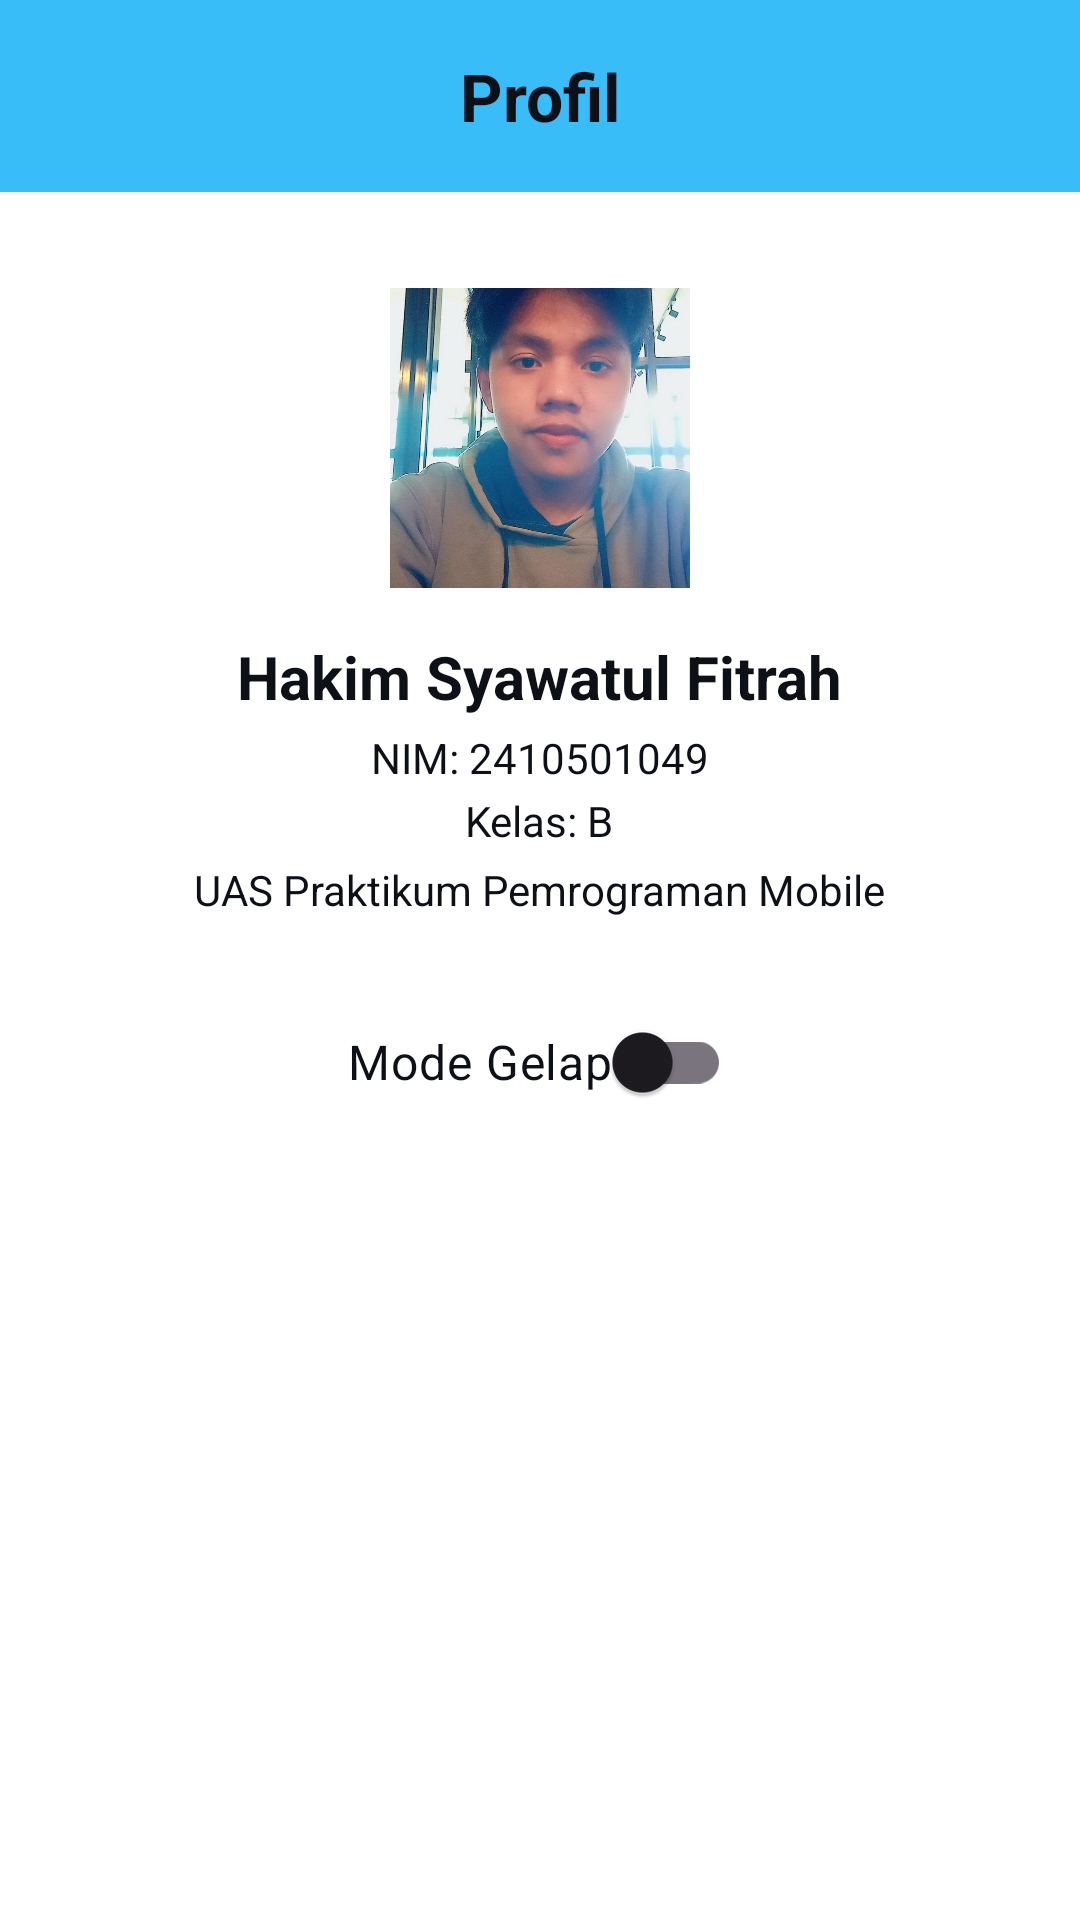

Here is an Android app screen rendered from its layout file. Give the layout XML and the strings, colors and styles it references.
<!-- AndroidManifest.xml: application theme Theme.Proyek_UAS_Hakim -->
<!-- res/layout/activity_profil.xml -->
<?xml version="1.0" encoding="utf-8"?>
<androidx.constraintlayout.widget.ConstraintLayout
    xmlns:android="http://schemas.android.com/apk/res/android"
    xmlns:app="http://schemas.android.com/apk/res-auto"
    android:layout_width="match_parent"
    android:layout_height="match_parent"
    android:background="@color/background_color">

    <androidx.constraintlayout.widget.ConstraintLayout
        android:id="@+id/header"
        android:layout_width="match_parent"
        android:layout_height="64dp"
        android:background="@color/primary_blue"
        android:paddingHorizontal="16dp"
        app:layout_constraintTop_toTopOf="parent">

        <ImageButton
            android:id="@+id/btn_back"
            android:layout_width="28dp"
            android:layout_height="28dp"
            android:background="@android:color/transparent"
            android:src="@drawable/ic_arrow_back"
            android:contentDescription="Kembali"
            app:layout_constraintStart_toStartOf="parent"
            app:layout_constraintTop_toTopOf="parent"
            app:layout_constraintBottom_toBottomOf="parent" />

        <TextView
            android:layout_width="wrap_content"
            android:layout_height="wrap_content"
            android:text="Profil"
            android:textSize="22sp"
            android:textStyle="bold"
            android:textColor="@color/text_color_dark"
            app:layout_constraintStart_toStartOf="parent"
            app:layout_constraintEnd_toEndOf="parent"
            app:layout_constraintTop_toTopOf="parent"
            app:layout_constraintBottom_toBottomOf="parent" />

    </androidx.constraintlayout.widget.ConstraintLayout>

    <LinearLayout
        android:layout_width="match_parent"
        android:layout_height="wrap_content"
        android:orientation="vertical"
        android:gravity="center_horizontal"
        android:paddingTop="32dp"
        app:layout_constraintTop_toBottomOf="@id/header">

        <ImageView
            android:layout_width="100dp"
            android:layout_height="100dp"
            android:src="@drawable/foto_hakim"
            android:scaleType="centerCrop"
            android:contentDescription="Foto Profil" />

        <TextView
            android:layout_width="wrap_content"
            android:layout_height="wrap_content"
            android:layout_marginTop="16dp"
            android:text="Hakim Syawatul Fitrah"
            android:textSize="20sp"
            android:textStyle="bold"
            android:textColor="@color/text_color_dark" />

        <TextView
            android:layout_width="wrap_content"
            android:layout_height="wrap_content"
            android:layout_marginTop="4dp"
            android:text="NIM: 2410501049"
            android:textSize="14sp"
            android:textColor="@color/text_color_dark" />

        <TextView
            android:layout_width="wrap_content"
            android:layout_height="wrap_content"
            android:layout_marginTop="2dp"
            android:text="Kelas: B"
            android:textSize="14sp"
            android:textColor="@color/text_color_dark" />

        <TextView
            android:layout_width="wrap_content"
            android:layout_height="wrap_content"
            android:layout_marginTop="4dp"
            android:text="UAS Praktikum Pemrograman Mobile"
            android:textSize="14sp"
            android:textColor="@color/text_color_dark" />

        <com.google.android.material.switchmaterial.SwitchMaterial
            android:id="@+id/switch_dark_mode"
            android:layout_width="wrap_content"
            android:layout_height="wrap_content"
            android:layout_marginTop="24dp"
            android:text="Mode Gelap"
            android:textColor="@color/text_primary"
            android:textSize="16sp" />

    </LinearLayout>

</androidx.constraintlayout.widget.ConstraintLayout>
<!-- resources referenced by this layout -->
<resources>
  <color name="background_color">#FFFFFF</color>
  <color name="primary_blue">#38BDF8</color>
  <color name="text_color_dark">#0D1117</color>
  <color name="text_primary">#0D1117</color>
  <!-- drawable foto_hakim: jpg bitmap (drawable, 110073 bytes) -->
  <style name="Theme.Proyek_UAS_Hakim" parent="Base.Theme.Proyek_UAS_Hakim" />
  <style name="Base.Theme.Proyek_UAS_Hakim" parent="Theme.Material3.DayNight.NoActionBar">
          
          
      </style>
</resources>
